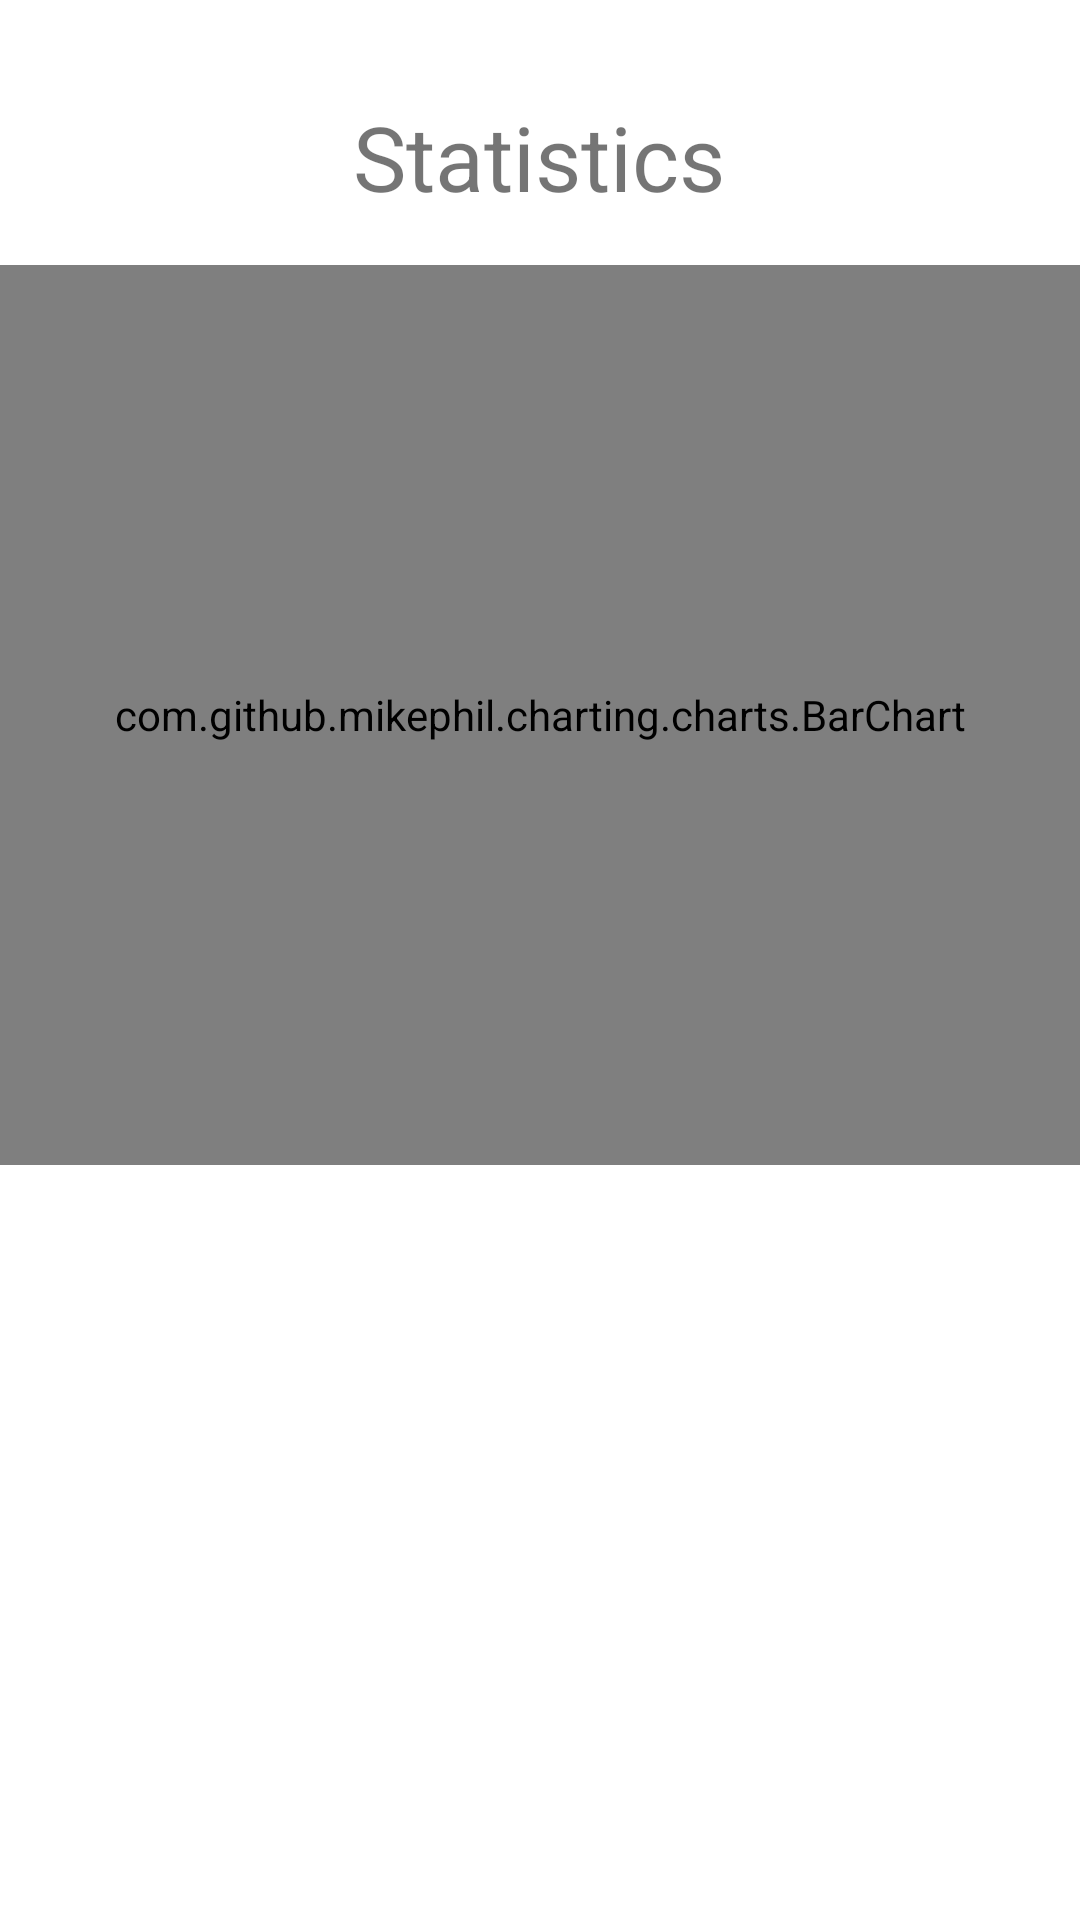

Write the Android layout XML for this screen, with the resource values it uses.
<!-- AndroidManifest.xml: application theme Theme.RefrigeratorNotification -->
<!-- res/layout/fragment_statistic.xml -->
<?xml version="1.0" encoding="utf-8"?>
<ScrollView xmlns:android="http://schemas.android.com/apk/res/android"
    android:layout_width="match_parent"
    android:layout_height="match_parent"
    android:fillViewport="true">

    <androidx.constraintlayout.widget.ConstraintLayout xmlns:android="http://schemas.android.com/apk/res/android"
        xmlns:app="http://schemas.android.com/apk/res-auto"
        xmlns:tools="http://schemas.android.com/tools"
        android:id="@+id/container"
        android:layout_width="match_parent"
        android:layout_height="match_parent"
        tools:context=".ui.statistic.StatisticFragment">

        <com.github.mikephil.charting.charts.BarChart
            android:id="@+id/example_bar_chart"
            android:layout_width="0dp"
            android:layout_height="300dp"
            android:layout_marginTop="16dp"
            app:layout_constraintEnd_toEndOf="parent"
            app:layout_constraintHorizontal_bias="0.0"
            app:layout_constraintStart_toStartOf="parent"
            app:layout_constraintTop_toBottomOf="@+id/stat_title" />

        <TextView
            android:id="@+id/stat_title"
            android:layout_width="wrap_content"
            android:layout_height="wrap_content"
            android:layout_marginTop="32dp"
            android:text="Statistics"
            android:textSize="30sp"
            app:layout_constraintEnd_toEndOf="parent"
            app:layout_constraintHorizontal_bias="0.498"
            app:layout_constraintStart_toStartOf="parent"
            app:layout_constraintTop_toTopOf="parent" />

    </androidx.constraintlayout.widget.ConstraintLayout>
</ScrollView>
<!-- resources referenced by this layout -->
<resources>
  <style name="Theme.RefrigeratorNotification" parent="Theme.MaterialComponents.DayNight.DarkActionBar">
          
          <item name="colorPrimary">@color/purple_500</item>
          <item name="colorPrimaryVariant">@color/purple_700</item>
          <item name="colorOnPrimary">@color/white</item>
          
          <item name="colorSecondary">@color/teal_200</item>
          <item name="colorSecondaryVariant">@color/teal_700</item>
          <item name="colorOnSecondary">@color/black</item>
          
          <item name="android:statusBarColor" tools:targetApi="l">?attr/colorPrimaryVariant</item>
          
      </style>
  <!-- not gathered from this repository: default colours our renderer supplied (Android Studio template values) -->
  <color name="purple_500">#FF6200EE</color>
  <color name="purple_700">#FF3700B3</color>
  <color name="teal_200">#FF03DAC5</color>
  <color name="teal_700">#FF018786</color>
  <color name="black">#FF000000</color>
  <color name="white">#FFFFFFFF</color>
</resources>
